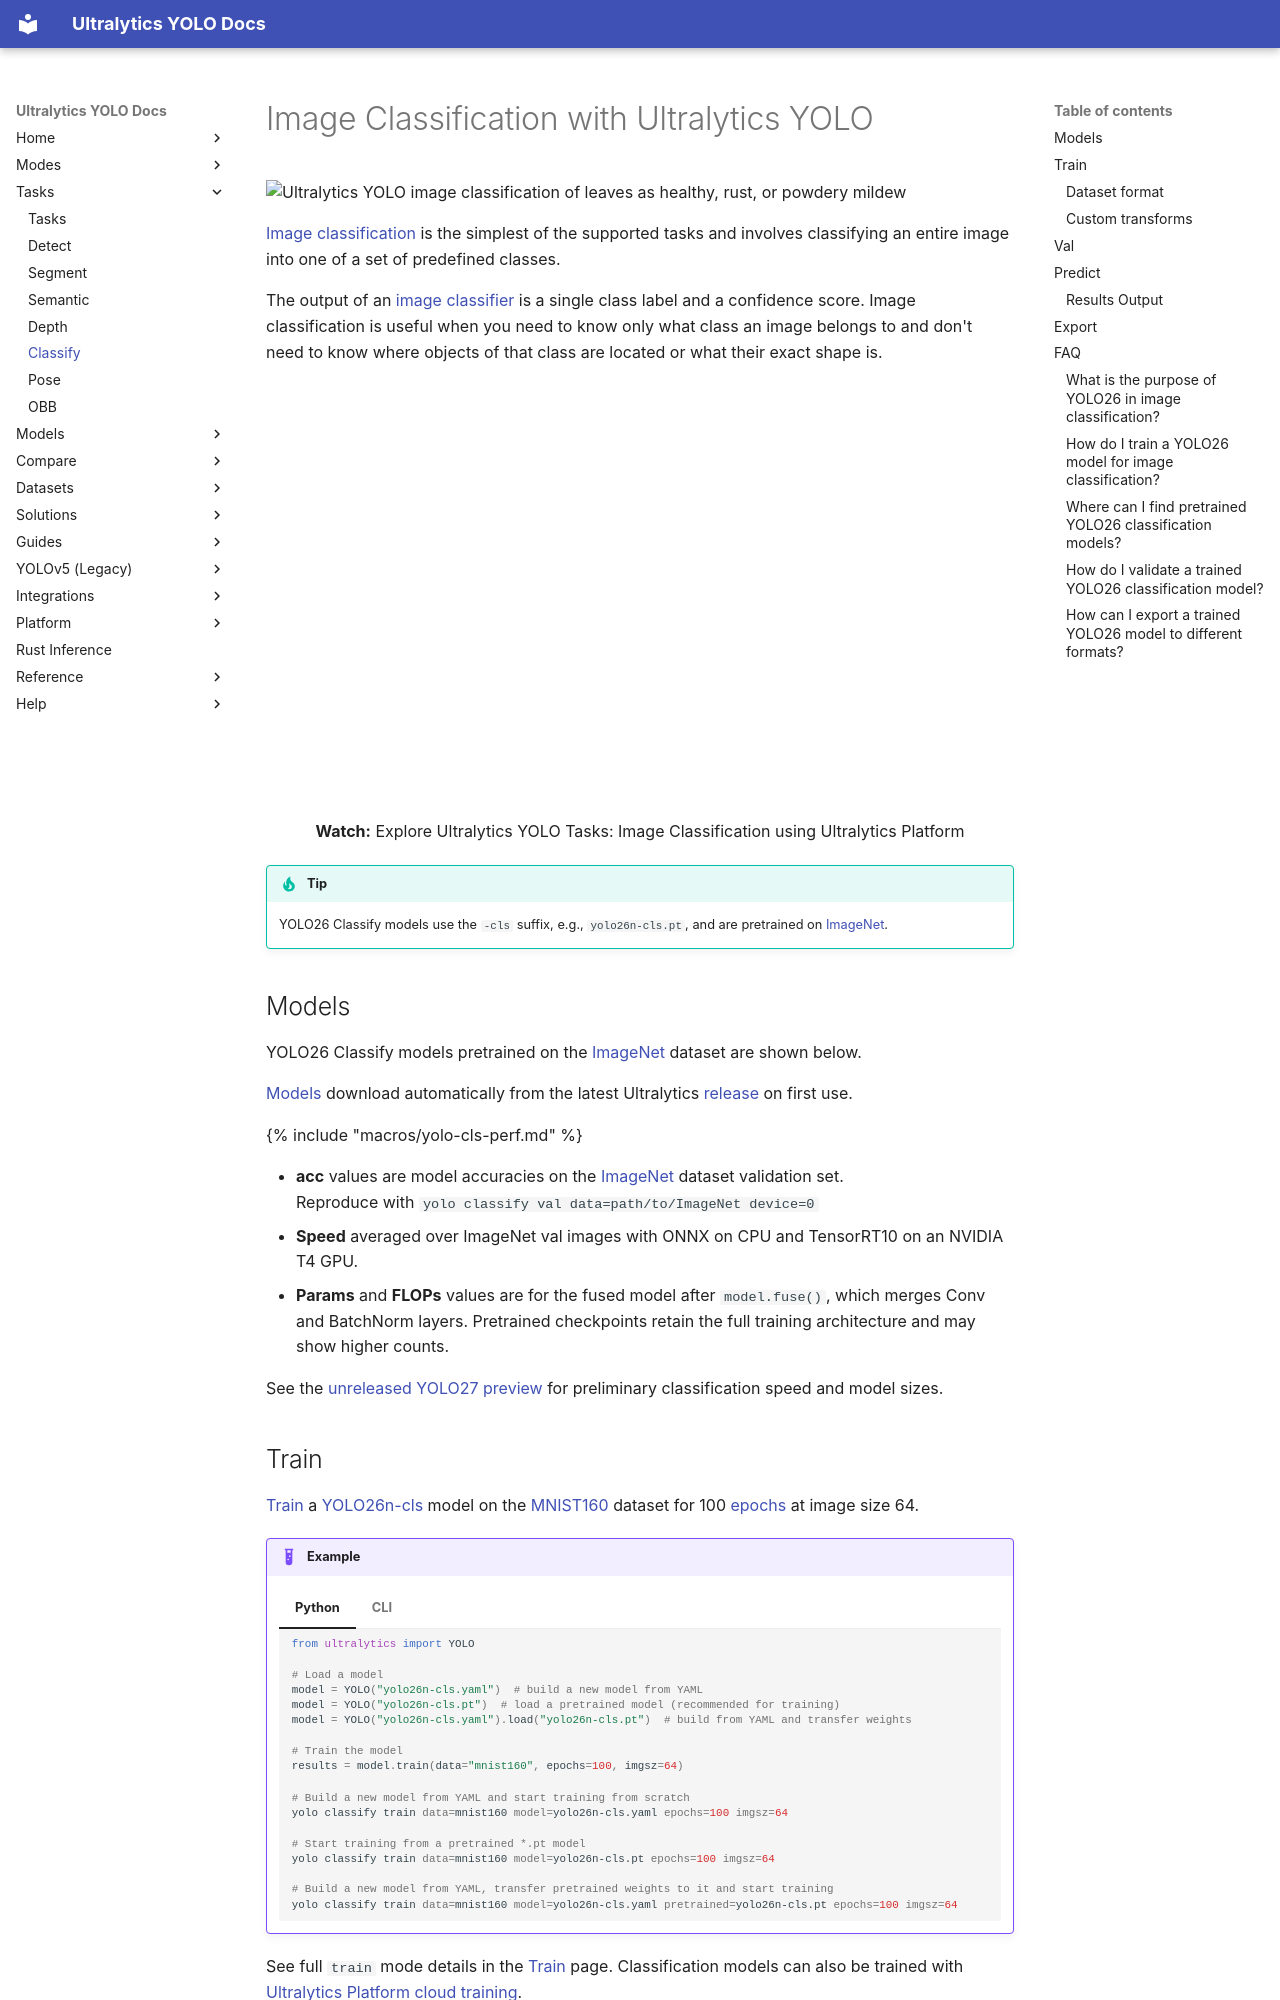

repository: ultralytics/ultralytics · page: tasks/classify/index.html · generator: mkdocs

---
comments: true
description: Image classification with Ultralytics YOLO26. Explore ImageNet-pretrained models, then train, validate, predict, and export classifiers in Python or CLI.
keywords: YOLO26, image classification, AI, machine learning, pretrained models, ImageNet, model export, predict, train, validate
model_name: yolo26n-cls
---

# Image Classification with Ultralytics YOLO {#image-classification}

<img width="1024" src="https://cdn.ul.run/i/1ff17b7d9d07996856499011f44e8a54.avif" alt="Ultralytics YOLO image classification of leaves as healthy, rust, or powdery mildew">

[Image classification](https://www.ultralytics.com/glossary/image-classification) is the simplest of the supported tasks and involves classifying an entire image into one of a set of predefined classes.

The output of an [image classifier](https://academy.ultralytics.com/courses/beyond-detection/train-an-image-classifier) is a single class label and a confidence score. Image classification is useful when you need to know only what class an image belongs to and don't need to know where objects of that class are located or what their exact shape is.

<p align="center">
  <br>
  <iframe loading="lazy" width="720" height="405" src="https://www.youtube.com/embed/5BO0Il_YYAg"
    title="YouTube video player" frameborder="0"
    allow="accelerometer; autoplay; clipboard-write; encrypted-media; gyroscope; picture-in-picture; web-share"
    allowfullscreen>
  </iframe>
  <br>
  <strong>Watch:</strong> Explore Ultralytics YOLO Tasks: Image Classification using Ultralytics Platform
</p>

!!! tip

    YOLO26 Classify models use the `-cls` suffix, e.g., `yolo26n-cls.pt`, and are pretrained on [ImageNet](https://github.com/ultralytics/ultralytics/blob/main/ultralytics/cfg/datasets/ImageNet.yaml).

## Models

YOLO26 Classify models pretrained on the [ImageNet](../datasets/classify/imagenet.md) dataset are shown below.

[Models](https://github.com/ultralytics/ultralytics/tree/main/ultralytics/cfg/models) download automatically from the latest Ultralytics [release](https://github.com/ultralytics/assets/releases) on first use.

{% include "macros/yolo-cls-perf.md" %}

- **acc** values are model accuracies on the [ImageNet](https://www.image-net.org/) dataset validation set. <br>Reproduce with `yolo classify val data=path/to/ImageNet device=0`
- **Speed** averaged over ImageNet val images with ONNX on CPU and TensorRT10 on an NVIDIA T4 GPU.
- **Params** and **FLOPs** values are for the fused model after `model.fuse()`, which merges Conv and BatchNorm layers. Pretrained checkpoints retain the full training architecture and may show higher counts.

See the [unreleased YOLO27 preview](../models/yolo27.md#performance-metrics) for preliminary classification speed and model sizes.
